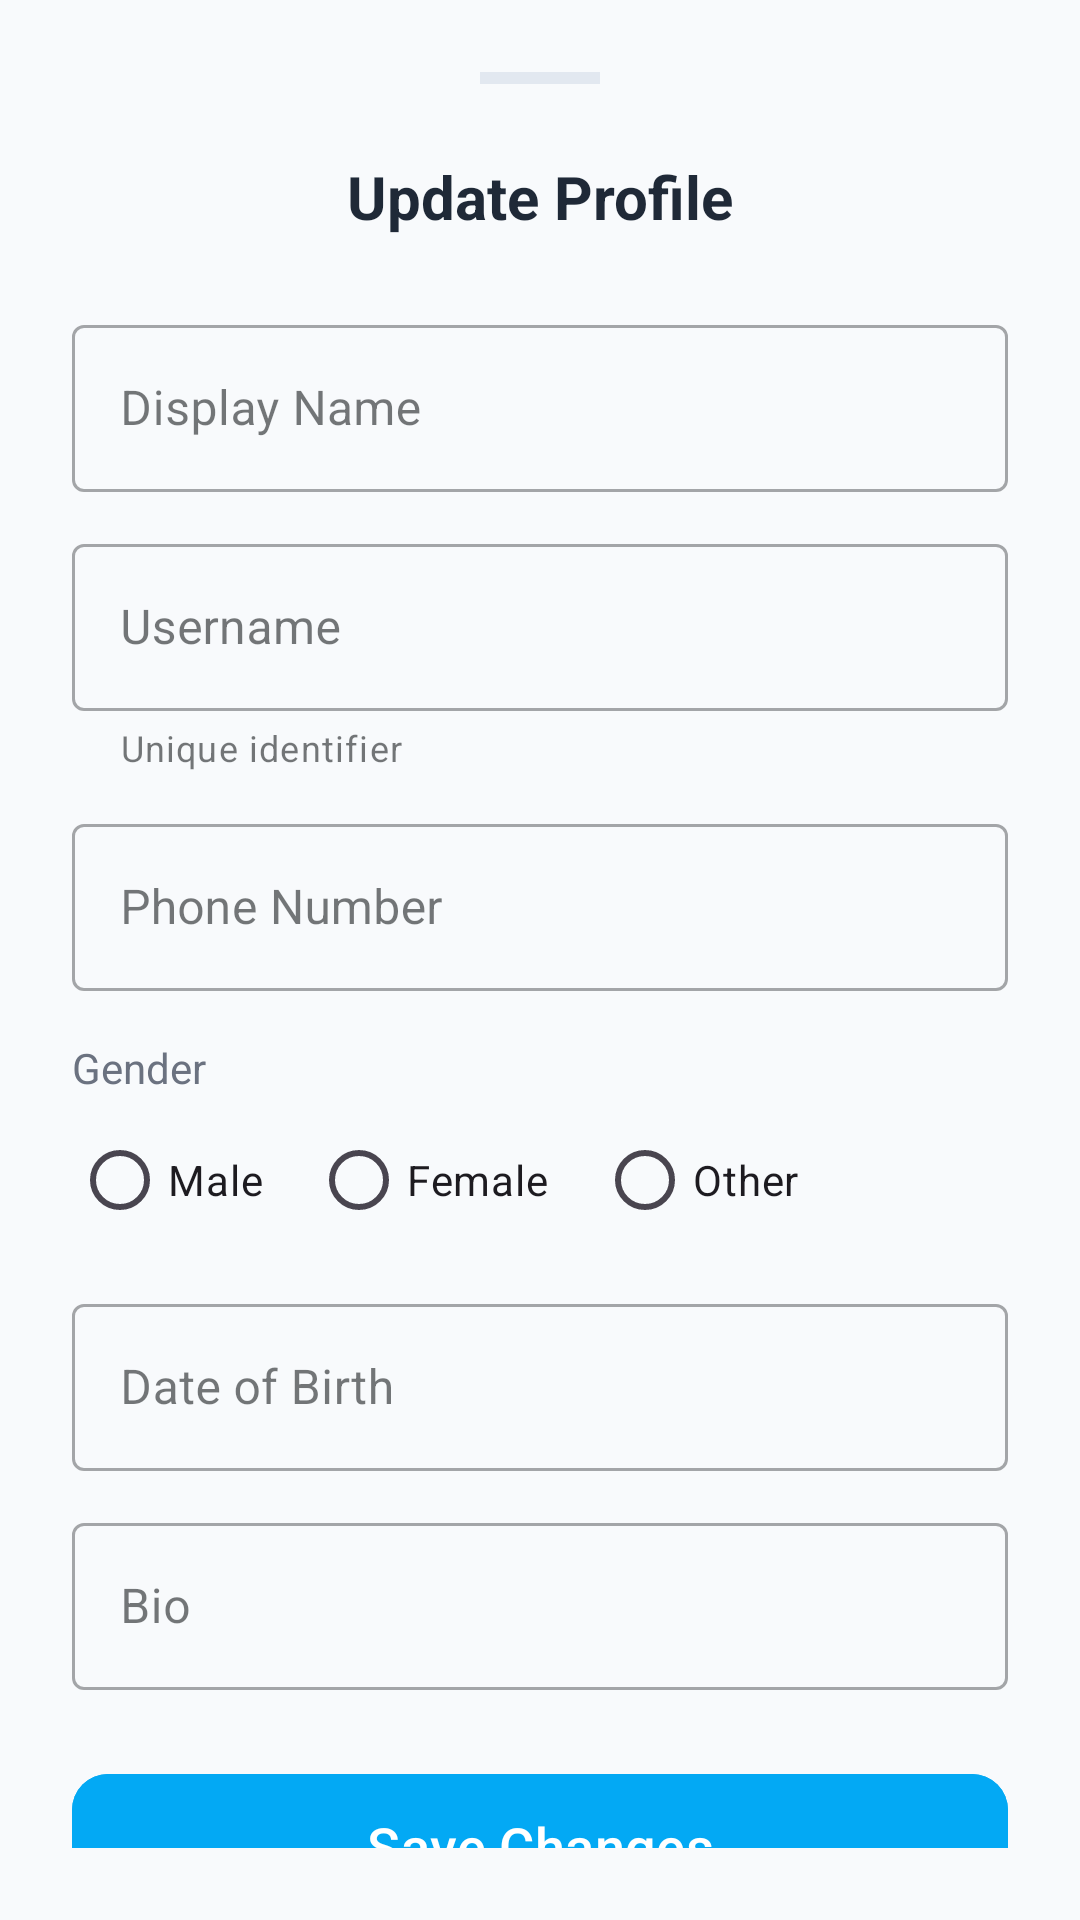

Android layout source for this screen:
<!-- AndroidManifest.xml: application theme Theme.Chat_App -->
<!-- res/layout/dialog_edit_profile.xml -->
<?xml version="1.0" encoding="utf-8"?>
<androidx.core.widget.NestedScrollView xmlns:android="http://schemas.android.com/apk/res/android"
    xmlns:app="http://schemas.android.com/apk/res-auto"
    android:layout_width="match_parent"
    android:layout_height="wrap_content"
    android:background="@drawable/bg_bottom_sheet"
    android:padding="24dp">

    <LinearLayout
        android:layout_width="match_parent"
        android:layout_height="wrap_content"
        android:orientation="vertical">

        <View
            android:layout_width="40dp"
            android:layout_height="4dp"
            android:layout_gravity="center_horizontal"
            android:layout_marginBottom="24dp"
            android:background="#E2E8F0" />

        <TextView
            android:layout_width="match_parent"
            android:layout_height="wrap_content"
            android:gravity="center"
            android:text="Update Profile"
            android:textColor="#1F2937"
            android:textSize="20sp"
            android:textStyle="bold" />

        <com.google.android.material.textfield.TextInputLayout
            style="@style/Widget.MaterialComponents.TextInputLayout.OutlinedBox"
            android:layout_width="match_parent"
            android:layout_height="wrap_content"
            android:layout_marginTop="24dp"
            android:hint="Display Name">
            <com.google.android.material.textfield.TextInputEditText
                android:id="@+id/et_display_name"
                android:layout_width="match_parent"
                android:layout_height="wrap_content" />
        </com.google.android.material.textfield.TextInputLayout>

        <com.google.android.material.textfield.TextInputLayout
            android:id="@+id/til_username"
            style="@style/Widget.MaterialComponents.TextInputLayout.OutlinedBox"
            android:layout_width="match_parent"
            android:layout_height="wrap_content"
            android:layout_marginTop="12dp"
            android:hint="Username"
            app:helperText="Unique identifier">
            <com.google.android.material.textfield.TextInputEditText
                android:id="@+id/et_username"
                android:layout_width="match_parent"
                android:layout_height="wrap_content"
                android:inputType="textNoSuggestions" />
        </com.google.android.material.textfield.TextInputLayout>

        <com.google.android.material.textfield.TextInputLayout
            style="@style/Widget.MaterialComponents.TextInputLayout.OutlinedBox"
            android:layout_width="match_parent"
            android:layout_height="wrap_content"
            android:layout_marginTop="12dp"
            android:hint="Phone Number">
            <com.google.android.material.textfield.TextInputEditText
                android:id="@+id/et_phone"
                android:layout_width="match_parent"
                android:layout_height="wrap_content"
                android:inputType="phone" />
        </com.google.android.material.textfield.TextInputLayout>

        <TextView
            android:layout_width="wrap_content"
            android:layout_height="wrap_content"
            android:layout_marginTop="16dp"
            android:text="Gender"
            android:textColor="#6B7280"
            android:textSize="14sp" />

        <RadioGroup
            android:id="@+id/rg_gender"
            android:layout_width="match_parent"
            android:layout_height="wrap_content"
            android:layout_marginTop="4dp"
            android:orientation="horizontal">
            <RadioButton
                android:id="@+id/rb_male"
                android:layout_width="wrap_content"
                android:layout_height="wrap_content"
                android:text="Male" />
            <RadioButton
                android:id="@+id/rb_female"
                android:layout_width="wrap_content"
                android:layout_height="wrap_content"
                android:layout_marginStart="16dp"
                android:text="Female" />
            <RadioButton
                android:id="@+id/rb_other"
                android:layout_width="wrap_content"
                android:layout_height="wrap_content"
                android:layout_marginStart="16dp"
                android:text="Other" />
        </RadioGroup>

        <com.google.android.material.textfield.TextInputLayout
            style="@style/Widget.MaterialComponents.TextInputLayout.OutlinedBox"
            android:layout_width="match_parent"
            android:layout_height="wrap_content"
            android:layout_marginTop="12dp"
            android:hint="Date of Birth">
            <com.google.android.material.textfield.TextInputEditText
                android:id="@+id/et_dob"
                android:layout_width="match_parent"
                android:layout_height="wrap_content"
                android:focusable="false"
                android:clickable="true" />
        </com.google.android.material.textfield.TextInputLayout>

        <com.google.android.material.textfield.TextInputLayout
            style="@style/Widget.MaterialComponents.TextInputLayout.OutlinedBox"
            android:layout_width="match_parent"
            android:layout_height="wrap_content"
            android:layout_marginTop="12dp"
            android:hint="Bio">
            <com.google.android.material.textfield.TextInputEditText
                android:id="@+id/et_bio"
                android:layout_width="match_parent"
                android:layout_height="wrap_content"
                android:inputType="textMultiLine"
                android:maxLines="3" />
        </com.google.android.material.textfield.TextInputLayout>

        <com.google.android.material.button.MaterialButton
            android:id="@+id/btn_save"
            android:layout_width="match_parent"
            android:layout_height="56dp"
            android:layout_marginTop="24dp"
            android:layout_marginBottom="32dp"
            android:backgroundTint="#03A9F4"
            android:text="Save Changes"
            android:textAllCaps="false"
            android:textSize="18sp"
            app:cornerRadius="12dp" />

    </LinearLayout>
</androidx.core.widget.NestedScrollView>
<!-- resources referenced by this layout -->
<resources>
  <style name="Theme.Chat_App" parent="Base.Theme.Chat_App" />
  <style name="Base.Theme.Chat_App" parent="Theme.Material3.DayNight.NoActionBar">
          
          <item name="colorPrimary">@color/md_theme_light_primary</item>
          <item name="colorOnPrimary">@color/md_theme_light_onPrimary</item>
          <item name="colorPrimaryContainer">@color/md_theme_light_primaryContainer</item>
          <item name="colorOnPrimaryContainer">@color/md_theme_light_onPrimaryContainer</item>
  
          
          <item name="colorSecondary">@color/md_theme_light_secondary</item>
          <item name="colorOnSecondary">@color/md_theme_light_onSecondary</item>
          <item name="colorSecondaryContainer">@color/md_theme_light_secondaryContainer</item>
          <item name="colorOnSecondaryContainer">@color/md_theme_light_onSecondaryContainer</item>
  
          
          <item name="colorTertiary">@color/md_theme_light_tertiary</item>
          <item name="colorOnTertiary">@color/md_theme_light_onTertiary</item>
          <item name="colorTertiaryContainer">@color/md_theme_light_tertiaryContainer</item>
          <item name="colorOnTertiaryContainer">@color/md_theme_light_onTertiaryContainer</item>
  
          
          <item name="android:windowBackground">@color/md_theme_light_background</item>
          <item name="colorSurface">@color/md_theme_light_surface</item>
          <item name="colorOnSurface">@color/md_theme_light_onSurface</item>
          <item name="colorOutline">@color/md_theme_light_outline</item>
  
          
          <item name="android:statusBarColor">?attr/colorSurface</item>
          <item name="android:windowLightStatusBar" tools:targetApi="m">true</item>
          <item name="android:navigationBarColor">?attr/colorSurface</item>
      </style>
  <color name="md_theme_light_primary">#006493</color>
  <color name="md_theme_light_onPrimary">#FFFFFF</color>
  <color name="md_theme_light_primaryContainer">#CAE6FF</color>
  <color name="md_theme_light_onPrimaryContainer">#001E30</color>
  <color name="md_theme_light_secondary">#50606E</color>
  <color name="md_theme_light_onSecondary">#FFFFFF</color>
  <color name="md_theme_light_secondaryContainer">#D3E5F5</color>
  <color name="md_theme_light_onSecondaryContainer">#0C1D29</color>
  <color name="md_theme_light_tertiary">#65587E</color>
  <color name="md_theme_light_onTertiary">#FFFFFF</color>
  <color name="md_theme_light_tertiaryContainer">#EBDCFF</color>
  <color name="md_theme_light_onTertiaryContainer">#201637</color>
  <color name="md_theme_light_background">#F8FAFC</color>
  <color name="md_theme_light_surface">#F8FAFC</color>
  <color name="md_theme_light_onSurface">#191C1E</color>
  <color name="md_theme_light_outline">#71787E</color>
</resources>
